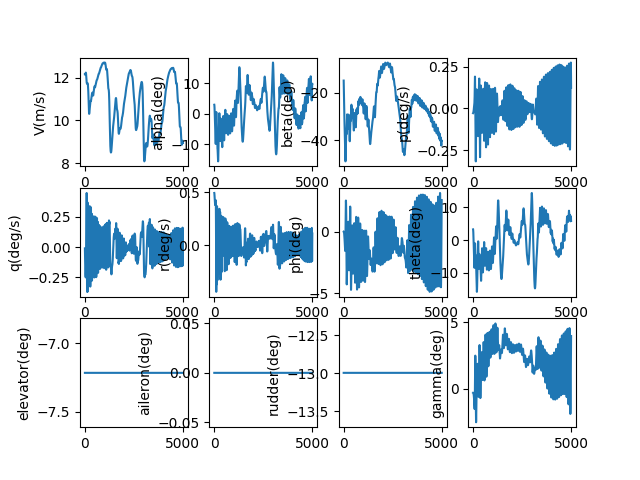

Values plotted in this chart, from the file beside it:
, V(m/s), alpha(deg), beta(deg), p(deg/s), q(deg/s), r(deg/s), phi(deg), theta(deg), elevator(deg), aileron(deg), rudder(deg), gamma(deg), pb, qc, rb, CD_act, CL_act, Cm_act, CY_act, Cr_act, Cn_act
1.0, 12.15, 2.968, -15.01, -0.02823, -0.01098, 0.4938, 0.006918, 3.267, -7.216, 0.0, -13, -0.2988, -0.08002, -0.03114, 1.4, 0.03963, -0.003168, 0.1089, 0.1639, -0.002401, 0.001184
2.0, 12.15, 2.951, -15.49, -0.02816, -0.02199, 0.4934, 0.006835, 3.251, -7.216, 0.0, -13, -0.2994, -0.07984, -0.06233, 1.399, 0.03962, -0.004114, 0.1106, 0.1698, -0.002424, 0.002456
3.0, 12.15, 2.923, -15.98, -0.02806, -0.03292, 0.4926, 0.006611, 3.223, -7.216, 0.0, -13, -0.3, -0.07954, -0.09333, 1.396, 0.03959, -0.005162, 0.112, 0.1756, -0.002462, 0.003817
4.0, 12.15, 2.884, -16.46, -0.02791, -0.04376, 0.4914, 0.006173, 3.185, -7.216, 0.0, -13, -0.3006, -0.07914, -0.1241, 1.393, 0.03954, -0.006307, 0.1131, 0.1813, -0.002515, 0.005264
5.0, 12.15, 2.834, -16.94, -0.02773, -0.05449, 0.49, 0.005451, 3.136, -7.216, 0.0, -13, -0.3013, -0.07862, -0.1545, 1.389, 0.03947, -0.007545, 0.1138, 0.1867, -0.002583, 0.006797
6.0, 12.15, 2.774, -17.42, -0.02751, -0.06508, 0.4883, 0.004377, 3.076, -7.216, 0.0, -13, -0.3021, -0.078, -0.1845, 1.385, 0.03937, -0.008874, 0.1143, 0.1919, -0.002665, 0.008413
7.0, 12.15, 2.703, -17.9, -0.02726, -0.0755, 0.4863, 0.002885, 3.005, -7.216, 0.0, -13, -0.3029, -0.07728, -0.2141, 1.379, 0.03925, -0.01029, 0.1145, 0.1969, -0.002762, 0.01011
8.0, 12.15, 2.621, -18.37, -0.02697, -0.08575, 0.4841, 0.000909, 2.925, -7.216, 0.0, -13, -0.3039, -0.07647, -0.2431, 1.373, 0.03911, -0.01178, 0.1143, 0.2017, -0.002872, 0.01188
9.0, 12.15, 2.529, -18.85, -0.02665, -0.0958, 0.4816, -0.00161, 2.834, -7.216, 0.0, -13, -0.305, -0.07556, -0.2716, 1.365, 0.03894, -0.01336, 0.1138, 0.2062, -0.002997, 0.01373
10.0, 12.15, 2.427, -19.32, -0.0263, -0.1056, 0.4788, -0.004728, 2.733, -7.216, 0.0, -13, -0.3064, -0.07456, -0.2995, 1.358, 0.03875, -0.01501, 0.1131, 0.2105, -0.003134, 0.01566
11.0, 12.15, 2.315, -19.78, -0.02591, -0.1152, 0.4759, -0.008497, 2.623, -7.216, 0.0, -13, -0.3079, -0.07347, -0.3267, 1.349, 0.03853, -0.01672, 0.112, 0.2146, -0.003286, 0.01765
12.0, 12.15, 2.193, -20.25, -0.0255, -0.1246, 0.4727, -0.01297, 2.503, -7.216, 0.0, -13, -0.3097, -0.07229, -0.3532, 1.34, 0.03829, -0.01851, 0.1106, 0.2183, -0.00345, 0.0197
13.0, 12.15, 2.062, -20.7, -0.02505, -0.1337, 0.4693, -0.01817, 2.374, -7.216, 0.0, -13, -0.3117, -0.07103, -0.379, 1.331, 0.03803, -0.02035, 0.1089, 0.2219, -0.003627, 0.02181
14.0, 12.15, 1.922, -21.16, -0.02458, -0.1425, 0.4658, -0.02416, 2.236, -7.216, 0.0, -13, -0.314, -0.06969, -0.404, 1.321, 0.03774, -0.02226, 0.1069, 0.2251, -0.003816, 0.02398
15.0, 12.15, 1.773, -21.61, -0.02407, -0.151, 0.4622, -0.03096, 2.09, -7.216, 0.0, -13, -0.3167, -0.06826, -0.4281, 1.31, 0.03744, -0.02422, 0.1046, 0.2281, -0.004017, 0.0262
16.0, 12.15, 1.615, -22.06, -0.02354, -0.1592, 0.4584, -0.03859, 1.935, -7.216, 0.0, -13, -0.3198, -0.06674, -0.4514, 1.3, 0.03711, -0.02623, 0.102, 0.2308, -0.00423, 0.02847
17.0, 12.15, 1.449, -22.51, -0.02298, -0.1671, 0.4545, -0.04707, 1.772, -7.216, 0.0, -13, -0.3232, -0.06515, -0.4738, 1.288, 0.03676, -0.02829, 0.09913, 0.2333, -0.004453, 0.03078
18.0, 12.15, 1.274, -22.95, -0.02239, -0.1747, 0.4505, -0.05643, 1.601, -7.216, 0.0, -13, -0.327, -0.06347, -0.4952, 1.277, 0.03639, -0.03039, 0.09597, 0.2354, -0.004688, 0.03312
19.0, 12.16, 1.092, -23.38, -0.02177, -0.182, 0.4465, -0.06666, 1.423, -7.216, 0.0, -13, -0.3312, -0.06171, -0.5158, 1.265, 0.036, -0.03253, 0.09255, 0.2374, -0.004933, 0.0355
20.0, 12.16, 0.9026, -23.81, -0.02113, -0.1889, 0.4424, -0.07778, 1.238, -7.216, 0.0, -13, -0.3359, -0.05987, -0.5353, 1.254, 0.03559, -0.03471, 0.08885, 0.239, -0.005187, 0.0379
21.0, 12.16, 0.7058, -24.24, -0.02045, -0.1955, 0.4384, -0.08977, 1.047, -7.216, 0.0, -13, -0.3411, -0.05794, -0.5538, 1.242, 0.03516, -0.03692, 0.08489, 0.2403, -0.005451, 0.04033
22.0, 12.16, 0.5023, -24.66, -0.01975, -0.2017, 0.4343, -0.1026, 0.849, -7.216, 0.0, -13, -0.3468, -0.05593, -0.5714, 1.23, 0.03472, -0.03916, 0.08068, 0.2414, -0.005724, 0.04278
23.0, 12.16, 0.2923, -25.08, -0.01901, -0.2076, 0.4302, -0.1164, 0.6452, -7.216, 0.0, -13, -0.3529, -0.05384, -0.5879, 1.218, 0.03425, -0.04143, 0.07622, 0.2423, -0.006005, 0.04524
24.0, 12.17, 0.07616, -25.5, -0.01825, -0.2131, 0.4262, -0.131, 0.4357, -7.216, 0.0, -13, -0.3596, -0.05167, -0.6033, 1.207, 0.03378, -0.04373, 0.07153, 0.2429, -0.006294, 0.0477
25.0, 12.17, -0.1457, -25.91, -0.01746, -0.2182, 0.4223, -0.1464, 0.2211, -7.216, 0.0, -13, -0.3668, -0.04941, -0.6176, 1.195, 0.03352, -0.04626, 0.06677, 0.2484, -0.006649, 0.04932
26.0, 12.17, -0.3729, -26.31, -0.01664, -0.223, 0.4185, -0.1626, 0.001585, -7.216, 0.0, -13, -0.3744, -0.0471, -0.6309, 1.184, 0.03338, -0.04894, 0.06189, 0.2567, -0.007044, 0.05045
27.0, 12.18, -0.605, -26.72, -0.01581, -0.2274, 0.4147, -0.1796, -0.2224, -7.216, 0.0, -13, -0.3826, -0.04472, -0.6432, 1.173, 0.03324, -0.05166, 0.05681, 0.2651, -0.007448, 0.05153
28.0, 12.18, -0.8418, -27.11, -0.01496, -0.2314, 0.4111, -0.1974, -0.4504, -7.216, 0.0, -13, -0.3914, -0.04229, -0.6543, 1.163, 0.0331, -0.0544, 0.05154, 0.2738, -0.00786, 0.05256
29.0, 12.19, -1.083, -27.51, -0.01408, -0.235, 0.4076, -0.216, -0.6822, -7.216, 0.0, -13, -0.4006, -0.0398, -0.6644, 1.152, 0.03295, -0.05717, 0.0461, 0.2825, -0.00828, 0.05353
30.0, 12.19, -1.328, -27.9, -0.01318, -0.2383, 0.4043, -0.2353, -0.9172, -7.216, 0.0, -13, -0.4104, -0.03725, -0.6734, 1.143, 0.03279, -0.05996, 0.0405, 0.2915, -0.008707, 0.05445
31.0, 12.19, -1.576, -28.28, -0.01226, -0.2411, 0.4011, -0.2553, -1.155, -7.216, 0.0, -13, -0.4207, -0.03463, -0.6814, 1.133, 0.03264, -0.06276, 0.03473, 0.3005, -0.009141, 0.05531
32.0, 12.2, -1.827, -28.67, -0.01131, -0.2436, 0.3981, -0.2761, -1.396, -7.216, 0.0, -13, -0.4315, -0.03195, -0.6882, 1.125, 0.03248, -0.06557, 0.02882, 0.3098, -0.009581, 0.0561
33.0, 12.2, -2.081, -29.05, -0.01034, -0.2457, 0.3953, -0.2974, -1.639, -7.216, 0.0, -13, -0.4429, -0.02921, -0.6939, 1.116, 0.03232, -0.06839, 0.02276, 0.3191, -0.01003, 0.05684
34.0, 12.2, -2.338, -29.42, -0.009348, -0.2474, 0.3927, -0.3194, -1.883, -7.216, 0.0, -13, -0.4548, -0.02639, -0.6986, 1.109, 0.03216, -0.07121, 0.01658, 0.3286, -0.01048, 0.05752
35.0, 12.21, -2.596, -29.79, -0.008328, -0.2488, 0.3904, -0.342, -2.129, -7.216, 0.0, -13, -0.4673, -0.02351, -0.7021, 1.102, 0.03199, -0.07403, 0.01027, 0.3383, -0.01093, 0.05813
36.0, 12.21, -2.856, -30.16, -0.007282, -0.2497, 0.3883, -0.3652, -2.376, -7.216, 0.0, -13, -0.4802, -0.02055, -0.7045, 1.096, 0.03183, -0.07684, 0.003858, 0.348, -0.01139, 0.05868
37.0, 12.21, -3.117, -30.53, -0.006213, -0.2502, 0.3864, -0.3889, -2.623, -7.216, 0.0, -13, -0.4937, -0.01752, -0.7058, 1.09, 0.03178, -0.08021, -0.002241, 0.3592, -0.01203, 0.05888
38.0, 12.22, -3.379, -30.89, -0.005153, -0.2504, 0.3848, -0.4132, -2.871, -7.216, 0.0, -13, -0.5077, -0.01453, -0.706, 1.085, 0.03188, -0.08427, -0.007914, 0.3722, -0.01292, 0.05868
39.0, 12.22, -3.64, -31.26, -0.004108, -0.2501, 0.3834, -0.438, -3.118, -7.216, 0.0, -13, -0.5222, -0.01158, -0.7051, 1.081, 0.03198, -0.08831, -0.01366, 0.3854, -0.01383, 0.0584
40.0, 12.22, -3.902, -31.62, -0.003077, -0.2494, 0.3822, -0.4634, -3.365, -7.216, 0.0, -13, -0.5371, -0.008675, -0.7031, 1.077, 0.03208, -0.09232, -0.01948, 0.3988, -0.01474, 0.05806
41.0, 12.22, -4.163, -31.98, -0.002059, -0.2484, 0.3813, -0.4893, -3.611, -7.216, 0.0, -13, -0.5526, -0.005803, -0.7, 1.075, 0.03218, -0.0963, -0.02536, 0.4123, -0.01567, 0.05766
42.0, 12.23, -4.424, -32.33, -0.001051, -0.247, 0.3807, -0.5159, -3.855, -7.216, 0.0, -13, -0.5687, -0.002961, -0.6959, 1.073, 0.03229, -0.1002, -0.0313, 0.426, -0.01661, 0.05719
43.0, 12.23, -4.683, -32.69, -5.014625563378567e-05, -0.2452, 0.3803, -0.5431, -4.098, -7.216, 0.0, -13, -0.5854, -0.0001413, -0.6907, 1.071, 0.03239, -0.1041, -0.03728, 0.4398, -0.01755, 0.05667
44.0, 12.23, -4.941, -33.04, 0.0009453, -0.243, 0.3801, -0.5708, -4.338, -7.216, 0.0, -13, -0.6026, 0.002663, -0.6846, 1.071, 0.0325, -0.108, -0.0433, 0.4537, -0.0185, 0.0561
45.0, 12.23, -5.197, -33.4, 0.001939, -0.2405, 0.3801, -0.5992, -4.576, -7.216, 0.0, -13, -0.6206, 0.005461, -0.6774, 1.071, 0.03261, -0.1118, -0.04935, 0.4678, -0.01946, 0.05547
46.0, 12.23, -5.45, -33.75, 0.002933, -0.2376, 0.3804, -0.6282, -4.811, -7.216, 0.0, -13, -0.6392, 0.008261, -0.6692, 1.071, 0.03273, -0.1155, -0.05543, 0.482, -0.02042, 0.0548
47.0, 12.23, -5.701, -34.1, 0.003932, -0.2343, 0.3808, -0.6578, -5.043, -7.216, 0.0, -13, -0.6585, 0.01107, -0.66, 1.072, 0.03284, -0.1191, -0.06153, 0.4963, -0.02138, 0.05408
48.0, 12.23, -5.949, -34.46, 0.004939, -0.2307, 0.3815, -0.688, -5.271, -7.216, 0.0, -13, -0.6785, 0.01391, -0.6497, 1.074, 0.03296, -0.1227, -0.06764, 0.5106, -0.02235, 0.05332
49.0, 12.23, -6.194, -34.81, 0.005949, -0.2267, 0.3824, -0.7188, -5.495, -7.216, 0.0, -13, -0.6993, 0.01675, -0.6384, 1.077, 0.03349, -0.1264, -0.07346, 0.5252, -0.02353, 0.05266
50.0, 12.23, -6.435, -35.16, 0.006946, -0.2223, 0.3834, -0.7502, -5.714, -7.216, 0.0, -13, -0.7208, 0.01956, -0.6261, 1.08, 0.03411, -0.1301, -0.07921, 0.5399, -0.02478, 0.052
51.0, 12.23, -6.672, -35.51, 0.007934, -0.2175, 0.3847, -0.7822, -5.929, -7.216, 0.0, -13, -0.7431, 0.02235, -0.6127, 1.084, 0.03472, -0.1337, -0.08495, 0.5546, -0.02603, 0.05131
52.0, 12.23, -6.905, -35.87, 0.008921, -0.2124, 0.3861, -0.8148, -6.139, -7.216, 0.0, -13, -0.7663, 0.02513, -0.5983, 1.088, 0.03532, -0.1372, -0.09067, 0.5693, -0.02727, 0.05058
53.0, 12.22, -7.133, -36.22, 0.00991, -0.2068, 0.3877, -0.8481, -6.343, -7.216, 0.0, -13, -0.7903, 0.02793, -0.5829, 1.093, 0.03591, -0.1406, -0.09638, 0.5841, -0.0285, 0.04982
54.0, 12.22, -7.356, -36.58, 0.01091, -0.2009, 0.3894, -0.8819, -6.541, -7.216, 0.0, -13, -0.8153, 0.03076, -0.5663, 1.098, 0.03649, -0.1438, -0.1021, 0.5988, -0.02972, 0.04904
55.0, 12.21, -7.574, -36.93, 0.01193, -0.1945, 0.3913, -0.9162, -6.732, -7.216, 0.0, -13, -0.8411, 0.03363, -0.5487, 1.104, 0.03705, -0.147, -0.1077, 0.6136, -0.03094, 0.04824
56.0, 12.21, -7.785, -37.29, 0.01296, -0.1878, 0.3933, -0.9511, -6.917, -7.216, 0.0, -13, -0.8679, 0.03658, -0.5299, 1.11, 0.0376, -0.15, -0.1133, 0.6283, -0.03214, 0.04743
57.0, 12.2, -7.99, -37.65, 0.01403, -0.1806, 0.3954, -0.9865, -7.095, -7.216, 0.0, -13, -0.8956, 0.03962, -0.5099, 1.116, 0.03813, -0.1528, -0.1189, 0.6429, -0.03332, 0.04661
58.0, 12.2, -8.189, -38.01, 0.01514, -0.173, 0.3976, -1.022, -7.265, -7.216, 0.0, -13, -0.9243, 0.04277, -0.4886, 1.123, 0.03864, -0.1555, -0.1245, 0.6575, -0.03449, 0.04578
59.0, 12.19, -8.38, -38.37, 0.01629, -0.1649, 0.3999, -1.058, -7.426, -7.216, 0.0, -13, -0.9538, 0.04606, -0.4661, 1.13, 0.03914, -0.158, -0.13, 0.6719, -0.03563, 0.04496
60.0, 12.18, -8.564, -38.73, 0.0175, -0.1563, 0.4022, -1.095, -7.579, -7.216, 0.0, -13, -0.9843, 0.0495, -0.4421, 1.138, 0.03961, -0.1604, -0.1354, 0.6863, -0.03675, 0.04414
... 4,940 more rows
